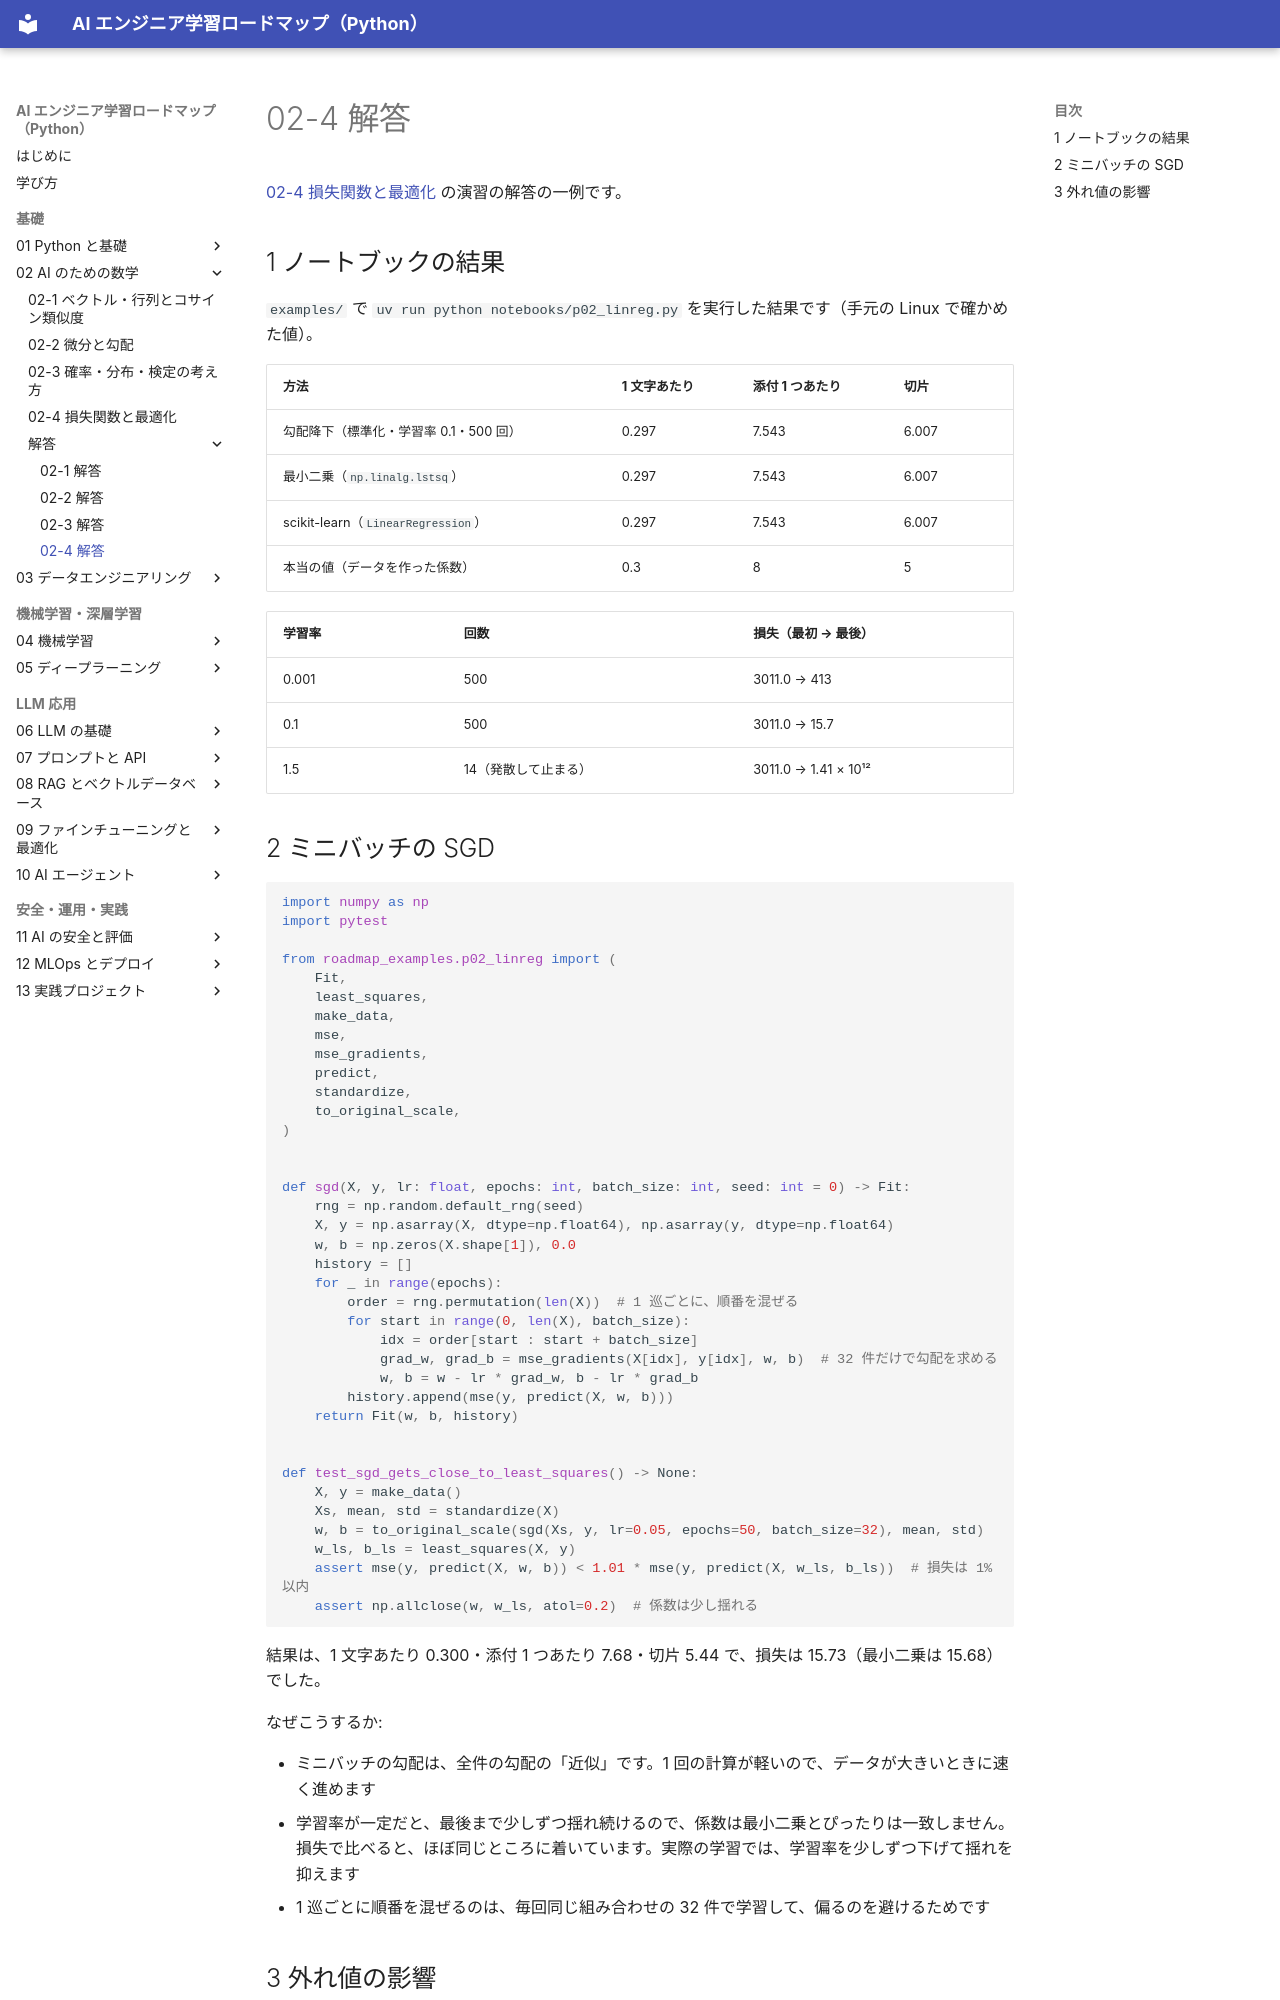

repository: shoyo-maya-bot/ai-engineer-roadmap · page: 02-math/answers/02-4/index.html · generator: mkdocs

# 02-4 解答

[02-4 損失関数と最適化](../02-4-loss-optimization.md) の演習の解答の一例です。

## 1 ノートブックの結果

`examples/` で `uv run python notebooks/p02_linreg.py` を実行した結果です（手元の Linux で確かめた値）。

| 方法 | 1 文字あたり | 添付 1 つあたり | 切片 |
|---|---|---|---|
| 勾配降下（標準化・学習率 0.1・500 回） | 0.297 | 7.543 | 6.007 |
| 最小二乗（`np.linalg.lstsq`） | 0.297 | 7.543 | 6.007 |
| scikit-learn（`LinearRegression`） | 0.297 | 7.543 | 6.007 |
| 本当の値（データを作った係数） | 0.3 | 8 | 5 |

| 学習率 | 回数 | 損失（最初 → 最後） |
|---|---|---|
| 0.001 | 500 | 3011.0 → 413 |
| 0.1 | 500 | 3011.0 → 15.7 |
| 1.5 | 14（発散して止まる） | 3011.0 → 1.41 × 10¹² |
